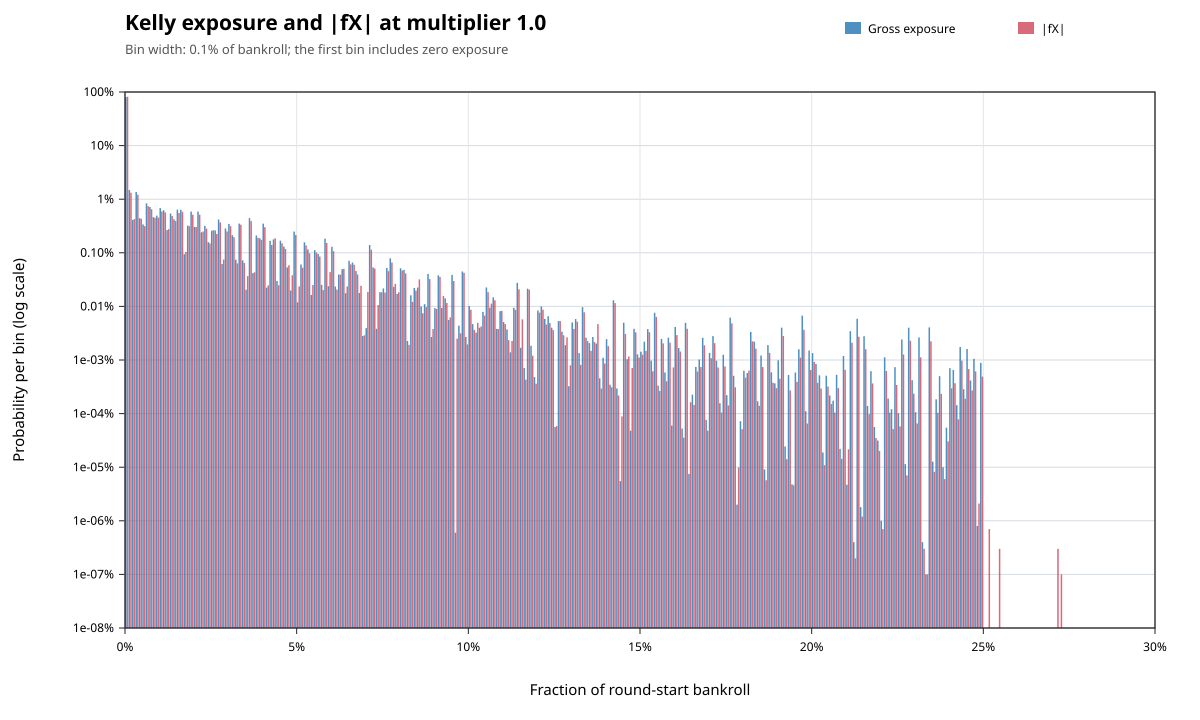

Data behind this chart, as committed beside it:
metric, lower_inclusive, upper_exclusive, count, probability
gross_exposure, 0, 0.001, 799681542, 0.7997
gross_exposure, 0.001, 0.002, 14849636, 0.01485
gross_exposure, 0.002, 0.003, 4106860, 0.004107
gross_exposure, 0.003, 0.004, 13614510, 0.01361
gross_exposure, 0.004, 0.005, 4429757, 0.00443
gross_exposure, 0.005, 0.006, 3374551, 0.003375
gross_exposure, 0.006, 0.007, 8365292, 0.008365
gross_exposure, 0.007, 0.008, 7152942, 0.007153
gross_exposure, 0.008, 0.009, 4616273, 0.004616
gross_exposure, 0.009, 0.01, 4945941, 0.004946
gross_exposure, 0.01, 0.011, 6828994, 0.006829
gross_exposure, 0.011, 0.012, 6217120, 0.006217
gross_exposure, 0.012, 0.013, 2655850, 0.002656
gross_exposure, 0.013, 0.014, 5403746, 0.005404
gross_exposure, 0.014, 0.015, 4220433, 0.00422
gross_exposure, 0.015, 0.016, 6377613, 0.006378
gross_exposure, 0.016, 0.017, 6357425, 0.006357
gross_exposure, 0.017, 0.018, 938457, 0.0009385
gross_exposure, 0.018, 0.019, 3213258, 0.003213
gross_exposure, 0.019, 0.02, 5877711, 0.005878
gross_exposure, 0.02, 0.021, 3039402, 0.003039
gross_exposure, 0.021, 0.022, 5870257, 0.00587
gross_exposure, 0.022, 0.023, 2408356, 0.002408
gross_exposure, 0.023, 0.024, 3172160, 0.003172
gross_exposure, 0.024, 0.025, 1581585, 0.001582
gross_exposure, 0.025, 0.026, 2577218, 0.002577
gross_exposure, 0.026, 0.027, 2615805, 0.002616
gross_exposure, 0.027, 0.028, 4186946, 0.004187
gross_exposure, 0.028, 0.029, 618013, 0.000618
gross_exposure, 0.029, 0.03, 2844641, 0.002845
gross_exposure, 0.03, 0.031, 3458509, 0.003459
gross_exposure, 0.031, 0.032, 2132797, 0.002133
gross_exposure, 0.032, 0.033, 745740, 0.0007457
gross_exposure, 0.033, 0.034, 3507385, 0.003507
gross_exposure, 0.034, 0.035, 725144, 0.0007251
gross_exposure, 0.035, 0.036, 204879, 0.0002049
gross_exposure, 0.036, 0.037, 4438320, 0.004438
gross_exposure, 0.037, 0.038, 417086, 0.0004171
gross_exposure, 0.038, 0.039, 2101855, 0.002102
gross_exposure, 0.039, 0.04, 1866155, 0.001866
gross_exposure, 0.04, 0.041, 3496698, 0.003497
gross_exposure, 0.041, 0.042, 223798, 0.0002238
gross_exposure, 0.042, 0.043, 1674332, 0.001674
gross_exposure, 0.043, 0.044, 1780042, 0.00178
gross_exposure, 0.044, 0.045, 298082, 0.0002981
gross_exposure, 0.045, 0.046, 1684561, 0.001685
gross_exposure, 0.046, 0.047, 1305540, 0.001306
gross_exposure, 0.047, 0.048, 533337, 0.0005333
gross_exposure, 0.048, 0.049, 198157, 0.0001982
gross_exposure, 0.049, 0.05, 2491573, 0.002492
gross_exposure, 0.05, 0.051, 119188, 0.0001192
gross_exposure, 0.051, 0.052, 605657, 0.0006057
gross_exposure, 0.052, 0.053, 1571360, 0.001571
gross_exposure, 0.053, 0.054, 1155506, 0.001156
gross_exposure, 0.054, 0.055, 163722, 0.0001637
gross_exposure, 0.055, 0.056, 1118971, 0.001119
gross_exposure, 0.056, 0.057, 951295, 0.0009513
gross_exposure, 0.057, 0.058, 252850, 0.0002528
gross_exposure, 0.058, 0.059, 1835414, 0.001835
gross_exposure, 0.059, 0.06, 238651, 0.0002387
... 444 more rows
